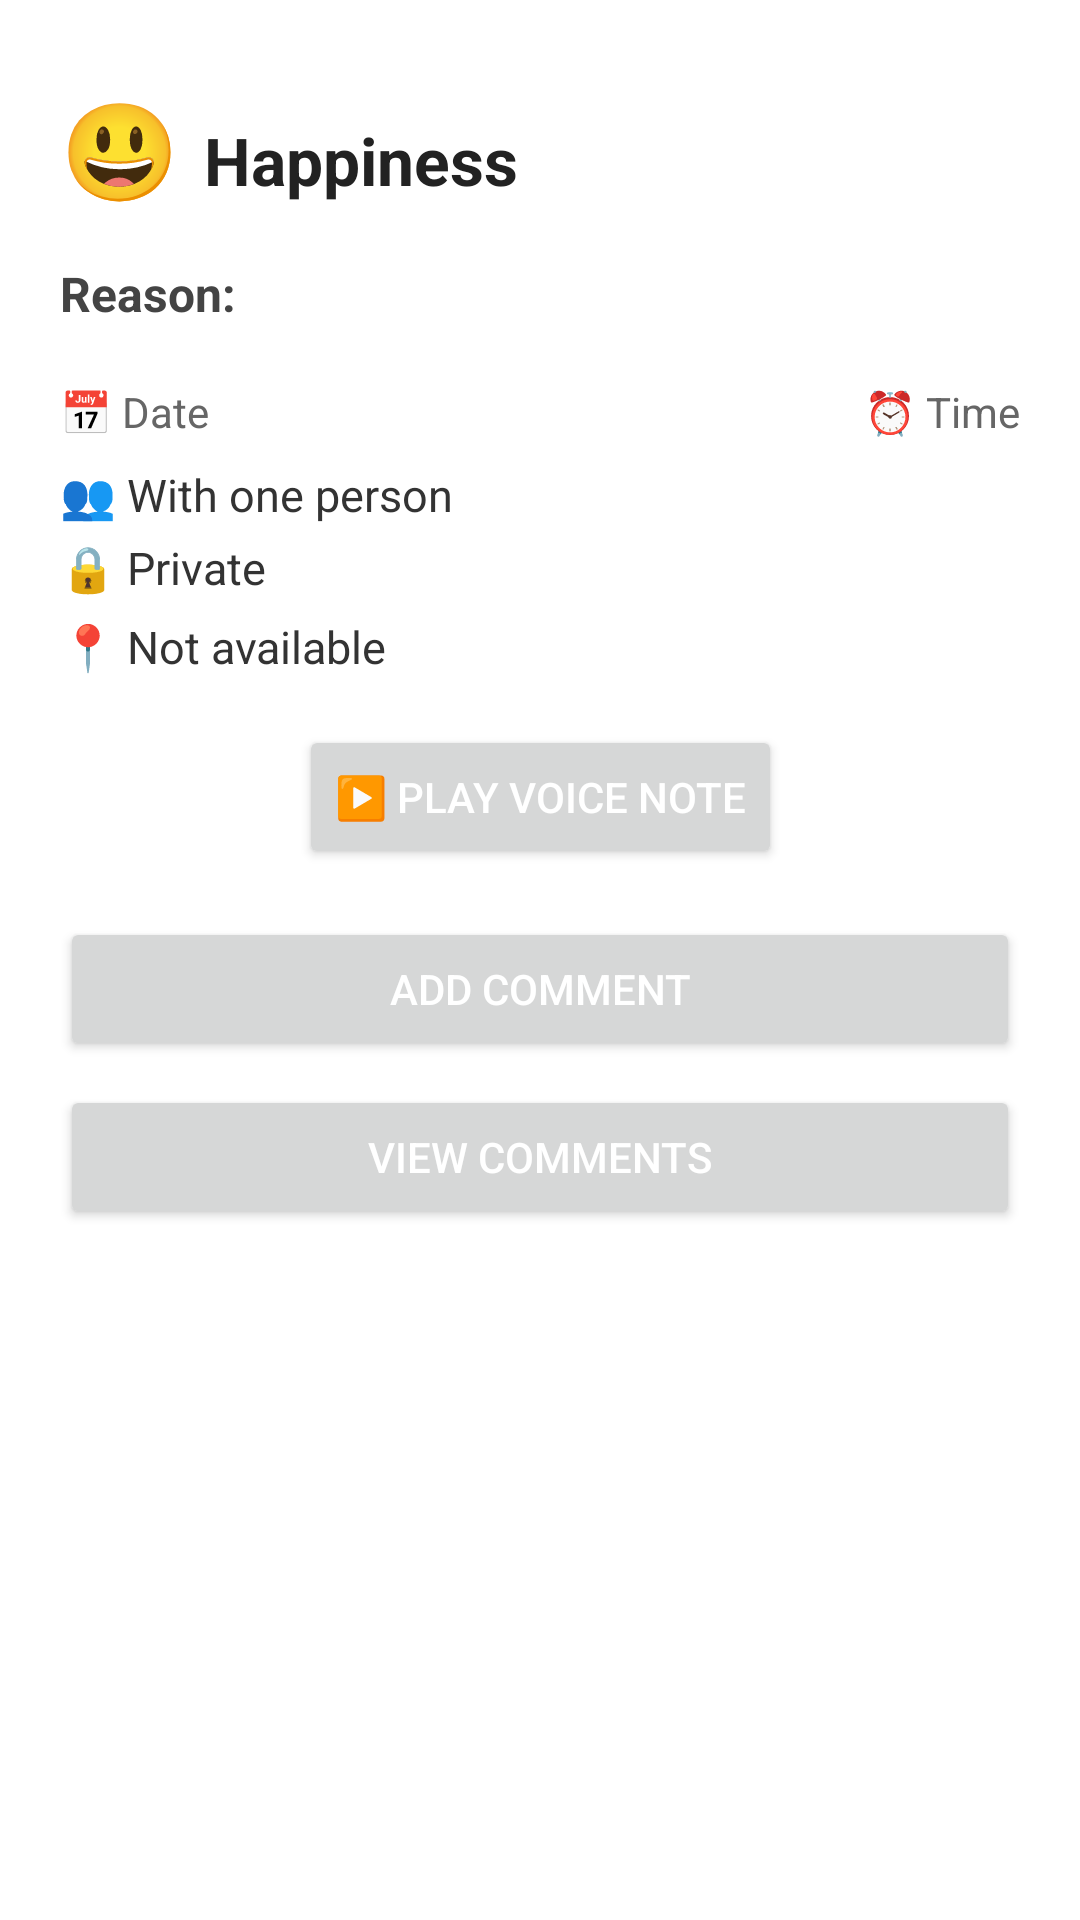

Produce the Android XML layout that renders to this screen, including the resource entries it uses.
<!-- AndroidManifest.xml: application theme Theme.AnDroids -->
<!-- res/layout/dialog_mood_details.xml -->
<?xml version="1.0" encoding="utf-8"?>
<ScrollView xmlns:android="http://schemas.android.com/apk/res/android"
    android:layout_width="match_parent"
    android:layout_height="wrap_content"
    xmlns:app="http://schemas.android.com/apk/res-auto"
    android:fillViewport="true"
    android:padding="20dp"
    android:background="@android:color/white">

    <androidx.constraintlayout.widget.ConstraintLayout
        android:layout_width="match_parent"
        android:layout_height="wrap_content">

        
        <ImageView
            android:id="@+id/detailImage"
            android:layout_width="0dp"
            android:layout_height="200dp"
            android:adjustViewBounds="true"
            android:scaleType="centerCrop"
            android:visibility="gone"
            app:layout_constraintTop_toTopOf="parent"
            app:layout_constraintStart_toStartOf="parent"
            app:layout_constraintEnd_toEndOf="parent" />

        
        <TextView
            android:id="@+id/detailEmoji"
            android:layout_width="wrap_content"
            android:layout_height="wrap_content"
            android:text="😃"
            android:textSize="32sp"
            app:layout_constraintTop_toBottomOf="@id/detailImage"
            app:layout_constraintStart_toStartOf="parent"
            android:layout_marginTop="8dp"
            android:layout_marginBottom="4dp" />

        
        <TextView
            android:id="@+id/detailEmotion"
            android:layout_width="wrap_content"
            android:layout_height="wrap_content"
            android:text="Happiness"
            android:textSize="22sp"
            android:textStyle="bold"
            android:textColor="#222"
            app:layout_constraintStart_toEndOf="@id/detailEmoji"
            app:layout_constraintBaseline_toBaselineOf="@id/detailEmoji"
            android:layout_marginStart="8dp" />

        
        <TextView
            android:id="@+id/reasonLabel"
            android:layout_width="wrap_content"
            android:layout_height="wrap_content"
            android:text="Reason:"
            android:textStyle="bold"
            android:textColor="#444"
            android:textSize="16sp"
            app:layout_constraintTop_toBottomOf="@id/detailEmoji"
            app:layout_constraintStart_toStartOf="parent"
            android:layout_marginTop="16dp" />

        
        <TextView
            android:id="@+id/detailReason"
            android:layout_width="0dp"
            android:layout_height="wrap_content"
            android:textColor="#555"
            android:lineSpacingExtra="4dp"
            app:layout_constraintTop_toBottomOf="@id/reasonLabel"
            app:layout_constraintStart_toStartOf="parent"
            app:layout_constraintEnd_toEndOf="parent"
            android:layout_marginBottom="12dp" />

        
        <TextView
            android:id="@+id/detailDate"
            android:layout_width="wrap_content"
            android:layout_height="wrap_content"
            android:text="📅 Date"
            android:textColor="#666"
            android:textSize="14sp"
            app:layout_constraintTop_toBottomOf="@id/detailReason"
            app:layout_constraintStart_toStartOf="parent" />

        
        <TextView
            android:id="@+id/detailTime"
            android:layout_width="wrap_content"
            android:layout_height="wrap_content"
            android:text="⏰ Time"
            android:textColor="#666"
            android:textSize="14sp"
            app:layout_constraintTop_toBottomOf="@id/detailReason"
            app:layout_constraintEnd_toEndOf="parent" />

        
        <TextView
            android:id="@+id/detailSocial"
            android:layout_width="0dp"
            android:layout_height="wrap_content"
            android:text="👥 With one person"
            android:textColor="#333"
            android:textSize="15sp"
            app:layout_constraintTop_toBottomOf="@id/detailDate"
            app:layout_constraintStart_toStartOf="parent"
            app:layout_constraintEnd_toEndOf="parent"
            android:layout_marginTop="8dp" />

        
        <TextView
            android:id="@+id/detailPrivacy"
            android:layout_width="0dp"
            android:layout_height="wrap_content"
            android:text="🔒 Private"
            android:textColor="#333"
            android:textSize="15sp"
            app:layout_constraintTop_toBottomOf="@id/detailSocial"
            app:layout_constraintStart_toStartOf="parent"
            app:layout_constraintEnd_toEndOf="parent"
            android:layout_marginTop="4dp" />

        
        <TextView
            android:id="@+id/detailLocation"
            android:layout_width="0dp"
            android:layout_height="wrap_content"
            android:text="📍 Not available"
            android:textColor="#333"
            android:textSize="15sp"
            app:layout_constraintTop_toBottomOf="@id/detailPrivacy"
            app:layout_constraintStart_toStartOf="parent"
            app:layout_constraintEnd_toEndOf="parent"
            android:layout_marginTop="6dp" />

        
        <Button
            android:id="@+id/moodPlayVoiceButton"
            android:layout_width="wrap_content"
            android:layout_height="wrap_content"
            android:text="▶️ Play Voice Note"
            android:layout_marginTop="16dp"
            app:layout_constraintTop_toBottomOf="@id/detailLocation"
            app:layout_constraintStart_toStartOf="parent"
            app:layout_constraintEnd_toEndOf="parent" />

        
        <Button
            android:id="@+id/moodCommentButton"
            android:layout_width="0dp"
            android:layout_height="wrap_content"
            android:text="Add Comment"
            app:layout_constraintTop_toBottomOf="@id/moodPlayVoiceButton"
            app:layout_constraintStart_toStartOf="parent"
            app:layout_constraintEnd_toEndOf="parent"
            android:layout_marginTop="16dp" />

        
        <Button
            android:id="@+id/moodViewCommentsButton"
            android:layout_width="0dp"
            android:layout_height="wrap_content"
            android:text="View Comments"
            android:layout_marginTop="8dp"
            android:layout_marginBottom="12dp"
            app:layout_constraintTop_toBottomOf="@id/moodCommentButton"
            app:layout_constraintStart_toStartOf="parent"
            app:layout_constraintEnd_toEndOf="parent" />
    </androidx.constraintlayout.widget.ConstraintLayout>
</ScrollView>
<!-- resources referenced by this layout -->
<resources>
  <style name="Theme.AnDroids" parent="Theme.Material3.DayNight.NoActionBar">
          <item name="colorPrimary">@color/black</item>
          <item name="colorOnPrimary">@color/white</item>
          <item name="android:windowBackground">@color/black</item>
          <item name="android:textColorPrimary">@color/white</item>
          <item name="android:navigationBarColor">@color/black</item>
          <item name="android:statusBarColor">@color/black</item>
          <item name="android:forceDarkAllowed">true</item>
      </style>
  <color name="black">#000000</color>
  <color name="white">#FFFFFF</color>
</resources>
